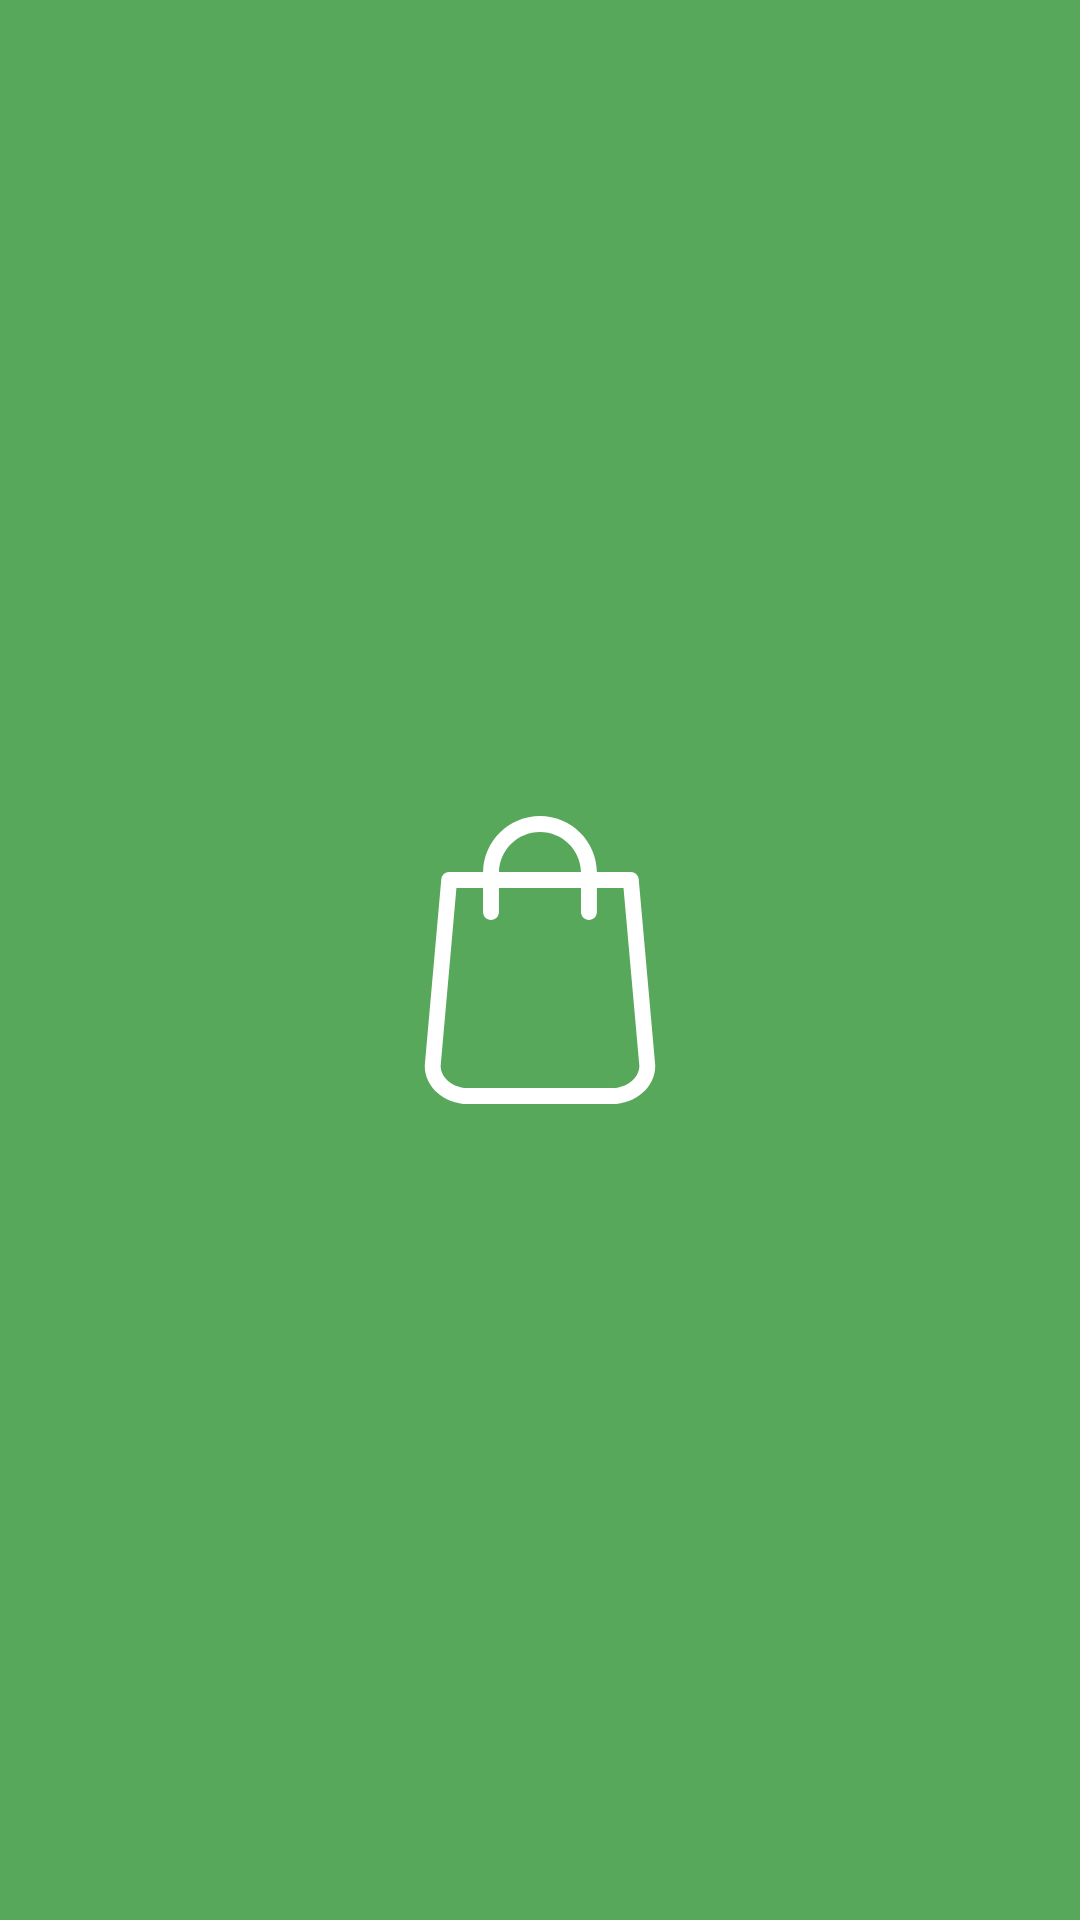

Write the Android layout XML for this screen, with the resource values it uses.
<!-- AndroidManifest.xml: application theme AppTheme -->
<!-- res/layout/activity_splash.xml -->
<?xml version="1.0" encoding="utf-8"?>
<androidx.constraintlayout.widget.ConstraintLayout
    xmlns:android="http://schemas.android.com/apk/res/android"
    xmlns:app="http://schemas.android.com/apk/res-auto"
    xmlns:tools="http://schemas.android.com/tools"
    android:layout_width="match_parent"
    android:layout_height="match_parent"
    tools:context=".activity.SplashActivity"
    android:background="@color/colorPrimary">

    <ImageView
        android:id="@+id/imageView"
        android:layout_width="96dp"
        android:layout_height="96dp"
        app:layout_constraintBottom_toBottomOf="parent"
        app:layout_constraintEnd_toEndOf="parent"
        app:layout_constraintStart_toStartOf="parent"
        app:layout_constraintTop_toTopOf="parent"
        app:srcCompat="@drawable/ic_app_logo_white" />

</androidx.constraintlayout.widget.ConstraintLayout>
<!-- resources referenced by this layout -->
<resources>
  <color name="colorPrimary">#57A85A</color>
  <!-- drawable ic_app_logo_white (drawable) -->
  <vector xmlns:android="http://schemas.android.com/apk/res/android"
      android:width="489dp"
      android:height="489dp"
      android:viewportWidth="489"
      android:viewportHeight="489">
    <path
        android:fillColor="#FFFFFF"
        android:pathData="M440.1,422.7l-28,-315.3c-0.6,-7 -6.5,-12.3 -13.4,-12.3h-57.6C340.3,42.5 297.3,0 244.5,0s-95.8,42.5 -96.6,95.1H90.3c-7,0 -12.8,5.3 -13.4,12.3l-28,315.3c0,0.4 -0.1,0.8 -0.1,1.2c0,35.9 32.9,65.1 73.4,65.1h244.6c40.5,0 73.4,-29.2 73.4,-65.1C440.2,423.5 440.2,423.1 440.1,422.7zM244.5,27c37.9,0 68.8,30.4 69.6,68.1H174.9C175.7,57.4 206.6,27 244.5,27zM366.8,462H122.2c-25.4,0 -46,-16.8 -46.4,-37.5l26.8,-302.3h45.2v41c0,7.5 6,13.5 13.5,13.5s13.5,-6 13.5,-13.5v-41h139.3v41c0,7.5 6,13.5 13.5,13.5s13.5,-6 13.5,-13.5v-41h45.2l26.9,302.3C412.8,445.2 392.1,462 366.8,462z"/>
  </vector>
  <style name="AppTheme" parent="Theme.AppCompat.Light.NoActionBar">
          
          <item name="colorPrimary">@color/colorPrimary</item>
          <item name="colorPrimaryDark">@color/colorPrimaryDark</item>
          <item name="colorAccent">@color/colorAccent</item>
          <item name="android:autofilledHighlight" tools:ignore="NewApi">@android:color/transparent</item>
      </style>
  <color name="colorPrimaryDark">#1B5E20</color>
  <color name="colorAccent">#9B9B9B</color>
</resources>
